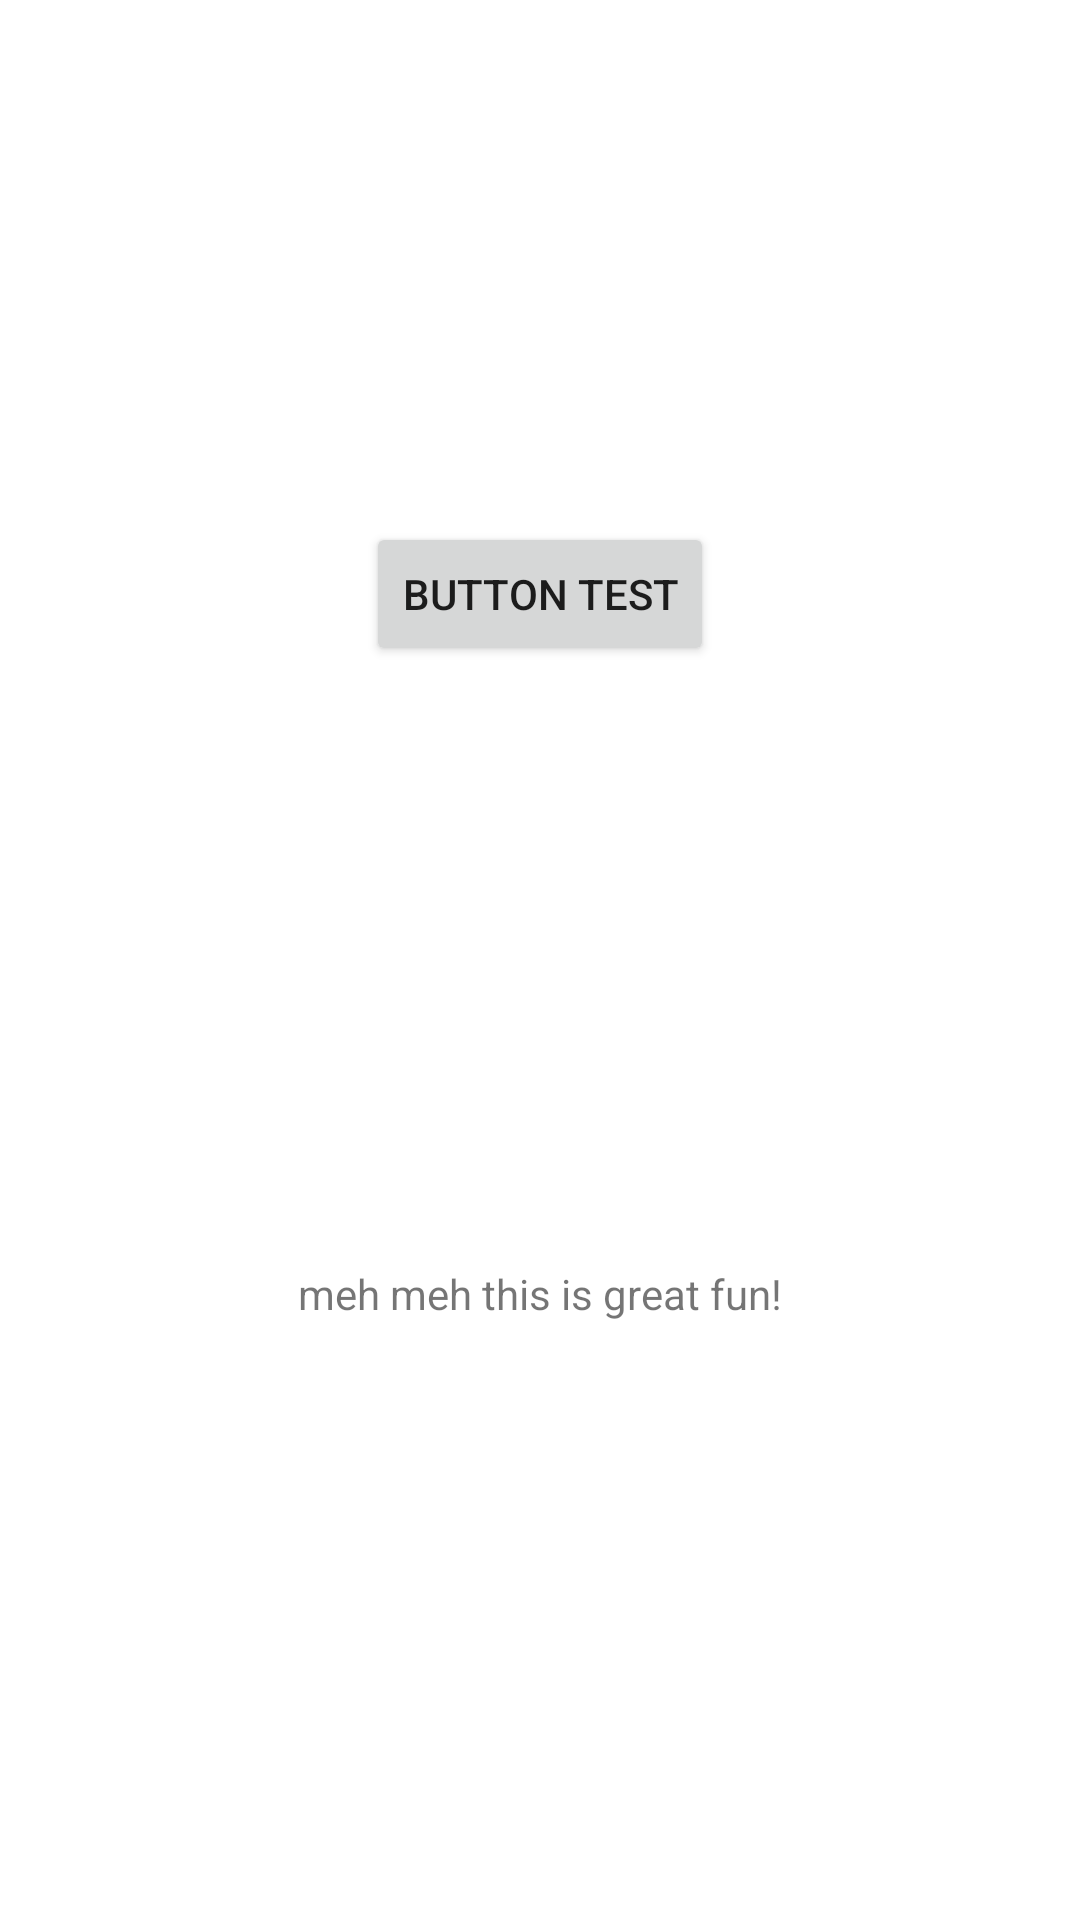

Here is an Android app screen rendered from its layout file. Give the layout XML and the strings, colors and styles it references.
<!-- AndroidManifest.xml: application theme Theme.RecordKeeper -->
<!-- res/layout/constraint_layout_2.xml -->
<?xml version="1.0" encoding="utf-8"?>
<androidx.constraintlayout.widget.ConstraintLayout xmlns:android="http://schemas.android.com/apk/res/android"
    xmlns:app="http://schemas.android.com/apk/res-auto"
    android:layout_width="match_parent"
    android:layout_height="match_parent">

    <ImageView
        android:id="@+id/image_view"
        android:layout_width="match_parent"
        android:layout_height="150dp"
        android:scaleType="centerCrop"
        android:src="@drawable/ic_launcher_background"
        app:layout_constraintTop_toTopOf="parent">

    </ImageView>

    <Button
        android:id="@+id/button_1"
        android:layout_width="wrap_content"
        android:layout_height="wrap_content"
        app:layout_constraintTop_toBottomOf="@id/image_view"
        android:text="Button test"
        app:layout_constraintStart_toStartOf="parent"
        app:layout_constraintEnd_toEndOf="parent"
        android:layout_marginTop="24dp"
        >

    </Button>

    <TextView
        android:layout_width="wrap_content"
        android:layout_height="wrap_content"
        android:text="meh meh this is great fun!"
        app:layout_constraintStart_toStartOf="parent"
        app:layout_constraintEnd_toEndOf="parent"
        app:layout_constraintTop_toBottomOf="@id/button_1"
        app:layout_constraintBottom_toBottomOf="parent"
        >

    </TextView>


</androidx.constraintlayout.widget.ConstraintLayout>
<!-- resources referenced by this layout -->
<resources>
  <style name="Theme.RecordKeeper" parent="Base.Theme.RecordKeeper" />
  <style name="Base.Theme.RecordKeeper" parent="Theme.MaterialComponents.DayNight.DarkActionBar">
          
          <item name="colorPrimary">@color/green_500</item>
          <item name="colorPrimaryVariant">@color/green_800</item>
          <item name="colorOnPrimary">@color/white</item>
          <item name="colorOnBackground">@color/dark_gray</item>
  
      </style>
  <color name="green_500">#8BC34A</color>
  <color name="green_800">#2E7D32</color>
  <color name="white">#FFFFFFFF</color>
  <color name="dark_gray">#323232</color>
</resources>
